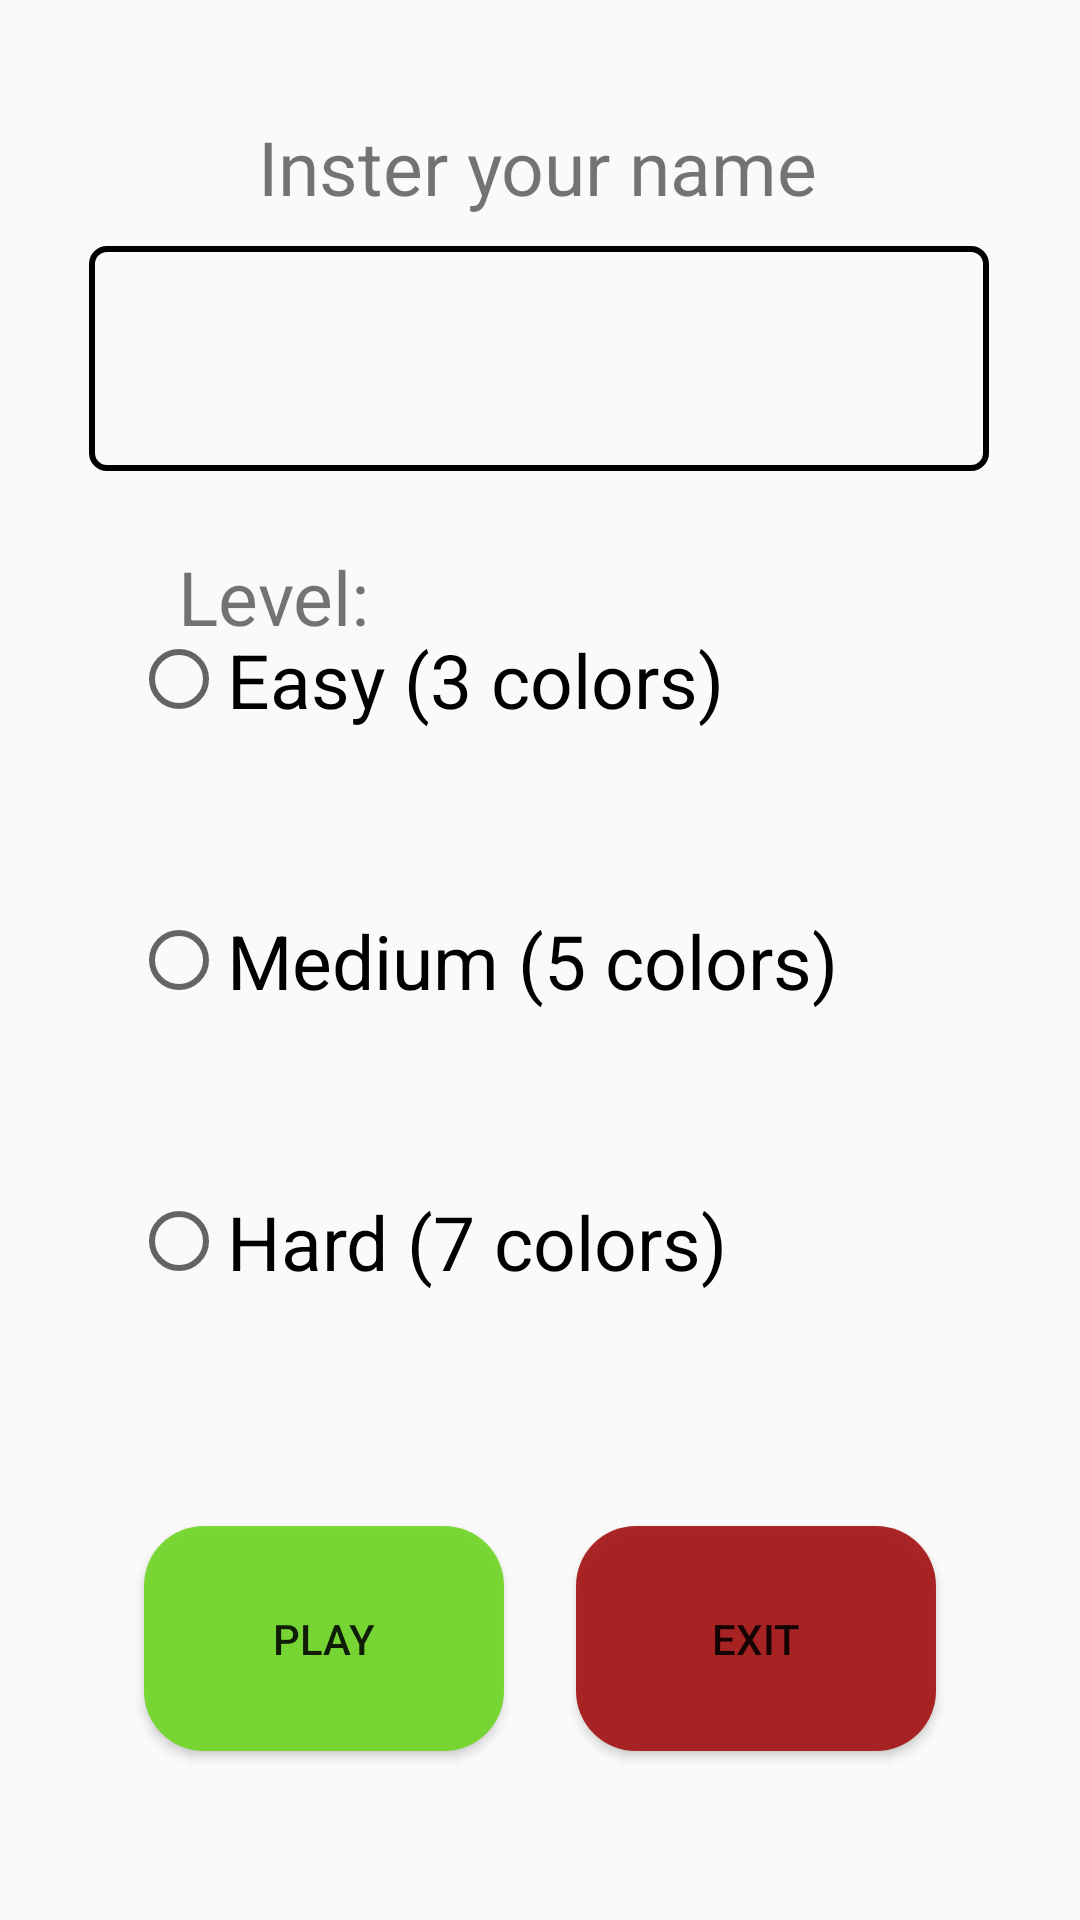

Write the Android layout XML for this screen, with the resource values it uses.
<!-- AndroidManifest.xml: application theme Theme.ExamenDavidFrancesch -->
<!-- res/layout/activity_main.xml -->
<?xml version="1.0" encoding="utf-8"?>
<android.support.constraint.ConstraintLayout xmlns:android="http://schemas.android.com/apk/res/android"
    xmlns:app="http://schemas.android.com/apk/res-auto"
    xmlns:tools="http://schemas.android.com/tools"
    android:layout_width="match_parent"
    android:layout_height="match_parent"
    tools:context=".MainActivity">

    <TextView
        android:layout_width="wrap_content"
        android:layout_height="wrap_content"
        android:layout_alignParentTop="true"
        android:layout_centerInParent="true"
        android:text="@string/introNombre"
        style="@style/textostyle"
        app:layout_constraintBottom_toBottomOf="parent"
        app:layout_constraintEnd_toEndOf="parent"
        app:layout_constraintHorizontal_bias="0.497"
        app:layout_constraintStart_toStartOf="parent"
        app:layout_constraintTop_toTopOf="parent"
        app:layout_constraintVertical_bias="0.064" />

    <EditText
        android:layout_width="300dp"
        android:layout_height="75dp"
        android:id="@+id/nombreet"
        android:background="@drawable/cuadrotexto"
        app:layout_constraintBottom_toBottomOf="parent"
        app:layout_constraintEnd_toEndOf="parent"
        app:layout_constraintHorizontal_bias="0.496"
        app:layout_constraintStart_toStartOf="parent"
        app:layout_constraintTop_toTopOf="parent"
        app:layout_constraintVertical_bias="0.145" />

    <TextView
        android:layout_width="wrap_content"
        android:layout_height="wrap_content"
        android:text="@string/nivel"
        style="@style/textostyle"
        android:id="@+id/niveltx"
        app:layout_constraintBottom_toBottomOf="parent"
        app:layout_constraintEnd_toEndOf="parent"
        app:layout_constraintStart_toStartOf="parent"
        app:layout_constraintTop_toTopOf="parent"
        app:layout_constraintHorizontal_bias="0.2"
        app:layout_constraintVertical_bias="0.3"/>

    <RadioGroup
        android:layout_width="wrap_content"
        android:layout_height="wrap_content"
        android:id="@+id/niveles"
        app:layout_constraintHorizontal_bias="0.35"
        app:layout_constraintBottom_toBottomOf="parent"
        app:layout_constraintEnd_toEndOf="parent"
        app:layout_constraintStart_toStartOf="parent"
        app:layout_constraintTop_toTopOf="parent"
        >

        <RadioButton
            android:id="@+id/nivel1"
            android:paddingVertical="30dp"
            android:layout_width="match_parent"
            android:layout_height="wrap_content"
            android:text="@string/lvlfacil"
            style="@style/textostyle"/>

        <RadioButton
            android:id="@+id/nivel2"
            android:paddingVertical="30dp"
            android:layout_width="match_parent"
            android:layout_height="wrap_content"
            android:text="@string/lvlmid"
            style="@style/textostyle"/>

        <RadioButton
            android:id="@+id/nivel3"
            android:paddingVertical="30dp"
            android:layout_width="match_parent"
            android:layout_height="wrap_content"
            android:text="@string/lvlhard"
            style="@style/textostyle"/>
    </RadioGroup>

    <Button
        android:id="@+id/jugarbt"
        android:text="@string/jugar"
        style="@style/estilobotones"
        android:clickable="true"
        android:onClick="openJuego"
        android:background="@drawable/jugarbt"
        app:layout_constraintBottom_toBottomOf="parent"
        app:layout_constraintEnd_toEndOf="parent"
        app:layout_constraintStart_toStartOf="parent"
        app:layout_constraintTop_toTopOf="parent"
        app:layout_constraintHorizontal_bias="0.2"
        app:layout_constraintVertical_bias="0.9"/>

    <Button
        android:id="@+id/salirbt"
        android:text="@string/salir"
        style="@style/estilobotones"
        android:clickable="true"
        android:onClick="cerrarJuego"
        android:background="@drawable/salirbt"
        app:layout_constraintBottom_toBottomOf="parent"
        app:layout_constraintEnd_toEndOf="parent"
        app:layout_constraintStart_toStartOf="parent"
        app:layout_constraintTop_toTopOf="parent"
        app:layout_constraintHorizontal_bias="0.8"
        app:layout_constraintVertical_bias="0.9"/>


</android.support.constraint.ConstraintLayout>
<!-- resources referenced by this layout -->
<resources>
  <!-- drawable cuadrotexto (drawable) -->
  <?xml version="1.0" encoding="utf-8"?>
  <shape xmlns:android="http://schemas.android.com/apk/res/android">
  
      <stroke android:width="2dp"></stroke>
      <corners android:radius="5dp"></corners>
  </shape>
  <!-- drawable jugarbt (drawable) -->
  <?xml version="1.0" encoding="utf-8"?>
  <shape xmlns:android="http://schemas.android.com/apk/res/android">
  
      <corners android:radius="20dp"></corners>
      <solid android:color="@color/verde"></solid>
  
  </shape>
  <!-- drawable salirbt (drawable-v24) -->
  <?xml version="1.0" encoding="utf-8"?>
  <shape xmlns:android="http://schemas.android.com/apk/res/android">
  
      <corners android:radius="20dp"></corners>
      <solid android:color="@color/salir"></solid>
  
  </shape>
  <string name="introNombre">Inster your name</string>
  <string name="jugar">Play</string>
  <string name="lvlfacil">Easy (3 colors)</string>
  <string name="lvlhard">Hard (7 colors)</string>
  <string name="lvlmid">Medium (5 colors)</string>
  <string name="nivel">Level:</string>
  <string name="salir">Exit</string>
  <style name="estilobotones">
          <item name="android:layout_width">120dp</item>
          <item name="android:layout_height">75dp</item>
      </style>
  <style name="textostyle">
          <item name="android:textSize">25dp</item>
      </style>
  <style name="Theme.ExamenDavidFrancesch" parent="Theme.AppCompat.Light.DarkActionBar">
          
          <item name="colorPrimary">@color/purple_500</item>
          <item name="colorPrimaryDark">@color/purple_700</item>
          <item name="colorAccent">@color/teal_200</item>
          
      </style>
  <color name="verde">#EE71D629</color>
  <color name="salir">#EEA51717</color>
  <color name="purple_500">#FF6200EE</color>
  <color name="purple_700">#FF3700B3</color>
  <color name="teal_200">#FF03DAC5</color>
</resources>
